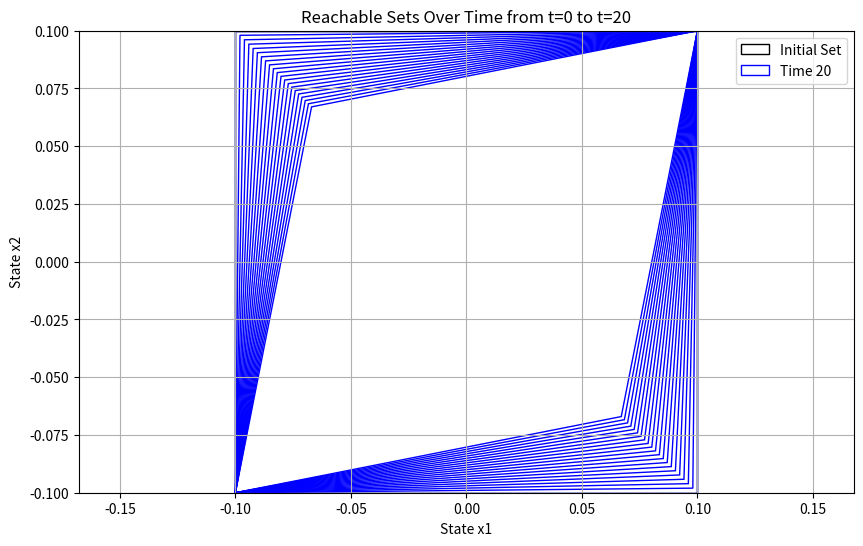

Write Python code to recreate this figure.
import numpy as np
import matplotlib.pyplot as plt
from matplotlib.patches import Polygon
from scipy.signal import cont2discrete

# Function to project the vertices of the reachable set
def projectVertices(vertices, Ad):
    newVertices = []
    for vertex in vertices:
        newVertex = Ad @ vertex.reshape(-1, 1)  # Apply the system dynamics to compute new vertex position
        newVertices.append(newVertex.flatten())
    return np.array(newVertices)

# Function to plot reachable sets over time
def plotReachableSets(initialVertices, A, dt, startTime, endTime):
    Ad, _, _, _, _ = cont2discrete((A, np.zeros((A.shape[0], 1)), np.zeros((1, A.shape[0])), np.zeros((1, 1))), dt)
    plt.figure(figsize=(10, 6))
    initialPolygon = Polygon(initialVertices, closed=True, fill=None, edgecolor='black', alpha=1, label='Initial Set')
    plt.gca().add_patch(initialPolygon)

    reachableSets = [initialVertices.copy()]
    for _ in range(endTime):
        reachableSets.append(projectVertices(reachableSets[-1], Ad))

    for timeStep in range(startTime, endTime + 1):
        poly = Polygon(reachableSets[timeStep], closed=True, fill=None, edgecolor='blue', label=f'Time {timeStep}' if timeStep == endTime else '')
        plt.gca().add_patch(poly)

    plt.title(f'Reachable Sets Over Time from t={startTime} to t={endTime}')
    plt.xlabel('State x1')
    plt.ylabel('State x2')
    plt.legend()
    plt.grid(True)
    plt.axis('equal')
    plt.xlim([-0.1, 0.1])  # Adjusted based on expected state space expansion
    plt.ylim([-0.1, 0.1])  # Adjusted based on expected state space expansion
    plt.show()

# Define matrix A for the system dynamics
A = np.array([[-1, 1], [1, -1]])
dt = 0.01  # Time step

# Define initial vertices of the polygonal set
initialVertices = np.array([[-0.1, -0.1], [-0.1, 0.1], [0.1, 0.1], [0.1, -0.1]])

# Time bounds for simulation
startTime = 0
endTime = 20

# Run the function to plot reachable sets
plotReachableSets(initialVertices, A, dt, startTime, endTime)
